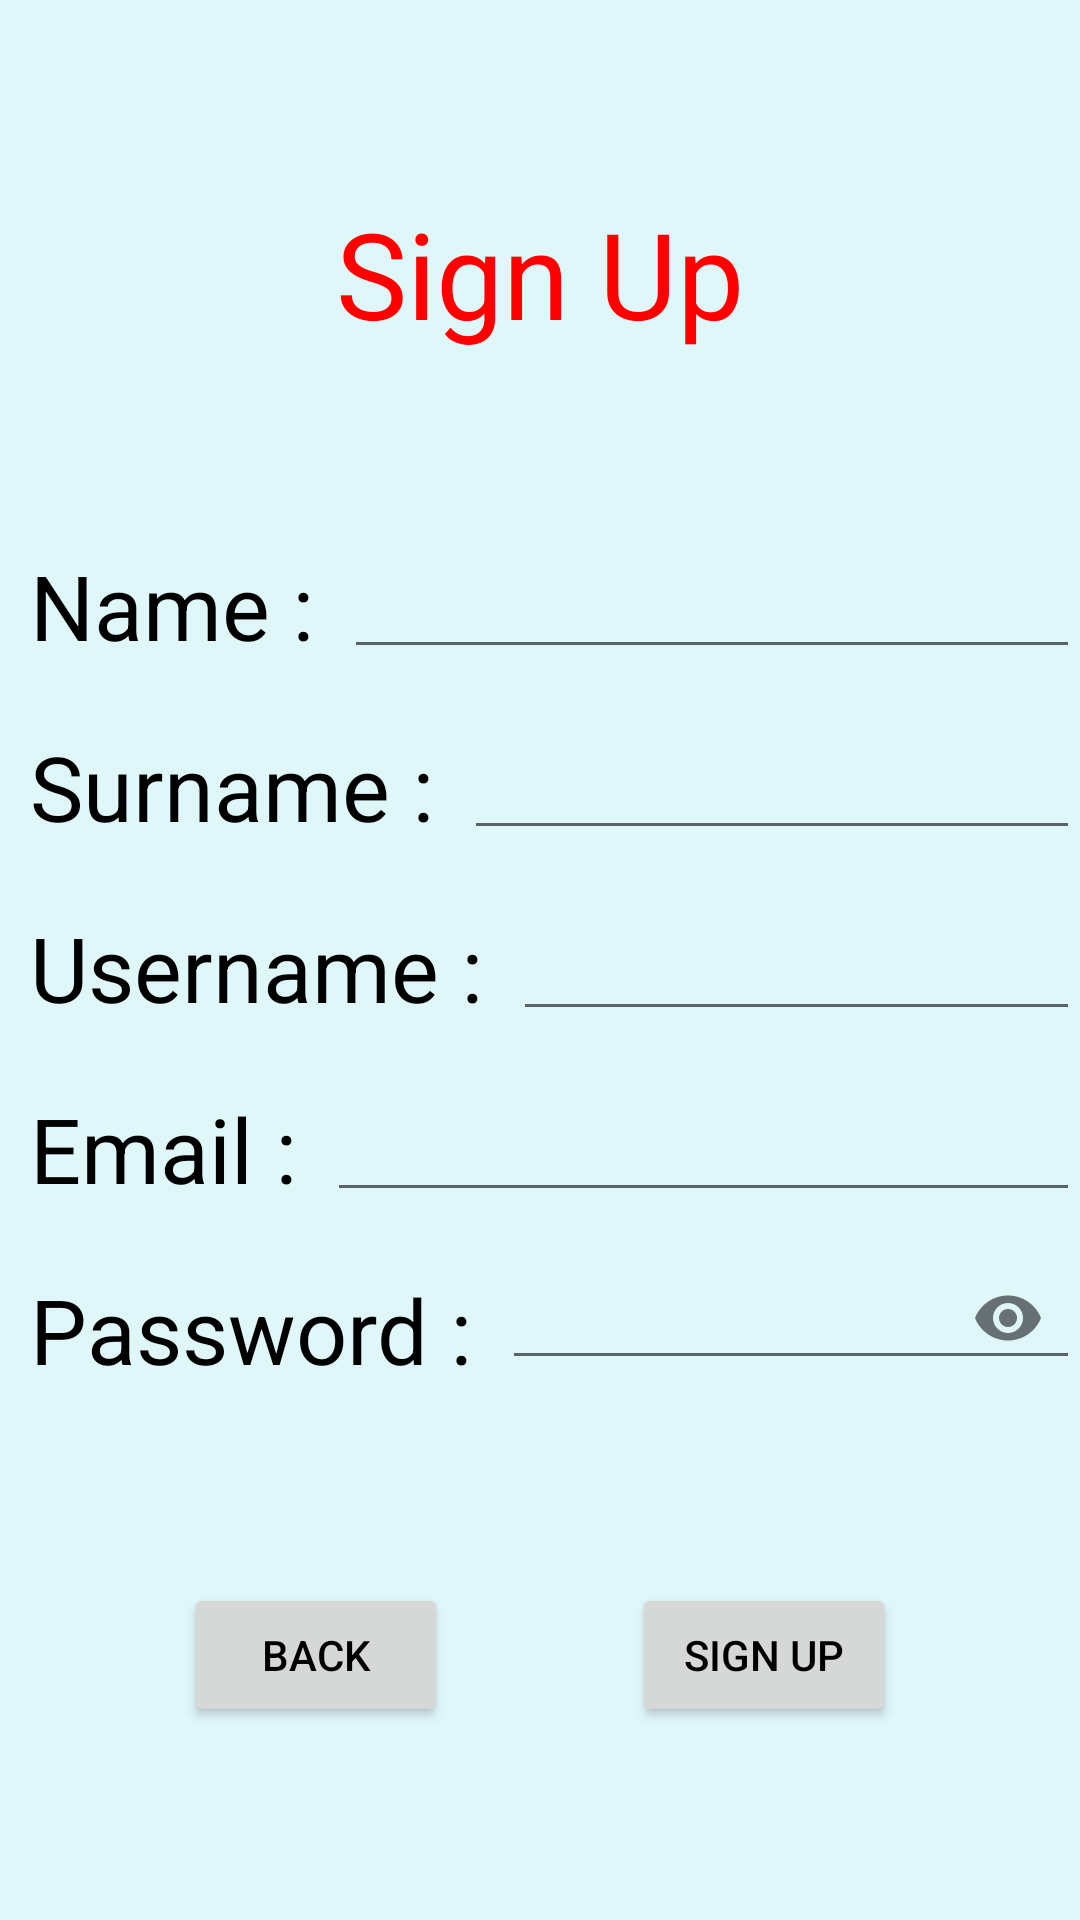

This screen was rendered from an Android layout file. Write that file and the resources it references.
<!-- AndroidManifest.xml: application theme AppTheme -->
<!-- res/layout/activity_sign__up.xml -->
<?xml version="1.0" encoding="utf-8"?>
<androidx.constraintlayout.widget.ConstraintLayout xmlns:android="http://schemas.android.com/apk/res/android"
    xmlns:app="http://schemas.android.com/apk/res-auto"
    xmlns:tools="http://schemas.android.com/tools"
    android:layout_width="match_parent"
    android:layout_height="match_parent"
    tools:context=".Sign_Up">



    <TextView
        android:id="@+id/title"
        android:layout_width="wrap_content"
        android:layout_height="wrap_content"
        android:text="@string/sign_up"
        android:textSize="40sp"
        android:textColor="#FF0000"
        app:layout_constraintTop_toTopOf="parent"
        app:layout_constraintBottom_toTopOf="@id/relative"
        app:layout_constraintEnd_toEndOf="parent"
        app:layout_constraintStart_toStartOf="parent"
        />

    <RelativeLayout
        android:id="@+id/relative"
        android:layout_width="match_parent"
        android:layout_height="wrap_content"
        app:layout_constraintTop_toBottomOf="@id/title"
        app:layout_constraintBottom_toTopOf="@id/btn_back"
        app:layout_constraintVertical_bias="0.08">

        <TextView
            android:id="@+id/name"
            android:layout_width="wrap_content"
            android:layout_height="wrap_content"
            android:text="@string/name"
            android:textSize="30sp"
            android:layout_alignParentTop="true"
            android:layout_alignParentStart="true"
            android:layout_marginStart="10dp"/>
        <EditText
            android:id="@+id/edit_name"
            android:layout_width="match_parent"
            android:layout_height="wrap_content"
            android:layout_toEndOf="@id/name"
            android:layout_alignTop="@id/name"
            android:inputType="textPersonName"
            android:layout_marginStart="10dp"/>

        <TextView
            android:id="@+id/surname"
            android:layout_width="wrap_content"
            android:layout_height="wrap_content"
            android:text="@string/surname"
            android:textSize="30sp"
            android:layout_alignParentStart="true"
            android:layout_below="@id/name"
            android:layout_marginTop="20dp"
            android:layout_marginStart="10dp"/>
        <EditText
            android:id="@+id/edit_surname"
            android:layout_width="match_parent"
            android:layout_height="wrap_content"
            android:layout_toEndOf="@id/surname"
            android:layout_alignTop="@id/surname"
            android:inputType="textPersonName"
            android:layout_marginStart="10dp"/>

        <TextView
            android:id="@+id/pseudo"
            android:layout_width="wrap_content"
            android:layout_height="wrap_content"
            android:text="@string/pseudo"
            android:textSize="30sp"
            android:layout_alignParentStart="true"
            android:layout_below="@+id/surname"
            android:layout_marginTop="20dp"
            android:layout_marginStart="10dp"/>
        <EditText
            android:id="@+id/edit_pseudo"
            android:layout_width="match_parent"
            android:layout_height="wrap_content"
            android:layout_toEndOf="@id/pseudo"
            android:layout_alignTop="@id/pseudo"
            android:inputType="textPersonName"
            android:layout_marginStart="10dp"/>

        <TextView
            android:id="@+id/email"
            android:layout_width="wrap_content"
            android:layout_height="wrap_content"
            android:text="@string/email"
            android:textSize="30sp"
            android:layout_alignParentStart="true"
            android:layout_below="@+id/pseudo"
            android:layout_marginTop="20dp"
            android:layout_marginStart="10dp"/>
        <EditText
            android:id="@+id/edit_email"
            android:layout_width="match_parent"
            android:layout_height="wrap_content"
            android:layout_toEndOf="@id/email"
            android:layout_alignTop="@id/email"
            android:inputType="textEmailAddress"
            android:layout_marginStart="10dp"/>

        <TextView
            android:id="@+id/password"
            android:layout_width="wrap_content"
            android:layout_height="wrap_content"
            android:text="@string/password"
            android:textSize="30sp"
            android:layout_alignParentStart="true"
            android:layout_below="@+id/email"
            android:layout_marginTop="20dp"
            android:layout_marginStart="10dp"/>

        <com.google.android.material.textfield.TextInputLayout
            android:layout_width="match_parent"
            android:layout_height="wrap_content"
            android:layout_toEndOf="@id/password"
            android:layout_alignBottom="@id/password"
            android:layout_marginStart="10dp"
            app:passwordToggleEnabled="true">

            <com.google.android.material.textfield.TextInputEditText
                android:id="@+id/edit_password"
                android:layout_width="match_parent"
                android:layout_height="wrap_content"
                android:inputType="textPassword"/>
        </com.google.android.material.textfield.TextInputLayout>

    </RelativeLayout>

    <Button
        android:id="@+id/btn_sign"
        android:layout_width="wrap_content"
        android:layout_height="wrap_content"
        android:text="@string/sign_up"
        app:layout_constraintTop_toBottomOf="@id/relative"
        app:layout_constraintBottom_toBottomOf="parent"
        app:layout_constraintStart_toEndOf="@id/btn_back"
        app:layout_constraintEnd_toEndOf="parent"/>

    <Button
        android:id="@+id/btn_back"
        android:layout_width="wrap_content"
        android:layout_height="wrap_content"
        android:text="@string/back"
        app:layout_constraintTop_toBottomOf="@id/relative"
        app:layout_constraintBottom_toBottomOf="parent"
        app:layout_constraintStart_toStartOf="parent"
        app:layout_constraintEnd_toStartOf="@id/btn_sign"/>

    <ProgressBar
        android:id="@+id/progressBar"
        style="?android:attr/progressBarStyle"
        android:layout_width="wrap_content"
        android:layout_height="wrap_content"
        android:visibility="invisible"
        app:layout_constraintEnd_toEndOf="parent"
        app:layout_constraintStart_toStartOf="parent"
        app:layout_constraintBottom_toBottomOf="parent"
        app:layout_constraintTop_toBottomOf="@+id/btn_back"
        app:layout_constraintVertical_bias="0.26" />
</androidx.constraintlayout.widget.ConstraintLayout>
<!-- resources referenced by this layout -->
<resources>
  <string name="back">Back</string>
  <string name="email" translatable="false">Email : </string>
  <string name="name">Name : </string>
  <string name="password">Password : </string>
  <string name="pseudo">Username :</string>
  <string name="sign_up">Sign Up</string>
  <string name="surname">Surname : </string>
  <style name="AppTheme" parent="Theme.AppCompat.Light.NoActionBar">
          
          <item name="android:textColor">#000000</item>
          <item name="android:windowBackground">@color/background</item>
          <item name="colorPrimary">@color/toolBarColor</item>
          <item name="colorPrimaryDark">@color/toolBarColor</item>
          <item name="colorAccent">@color/colorAccent</item>
      </style>
  <color name="background">#e0F7fa</color>
  <color name="toolBarColor">#FF0000</color>
  <color name="colorAccent">#D81B60</color>
</resources>
